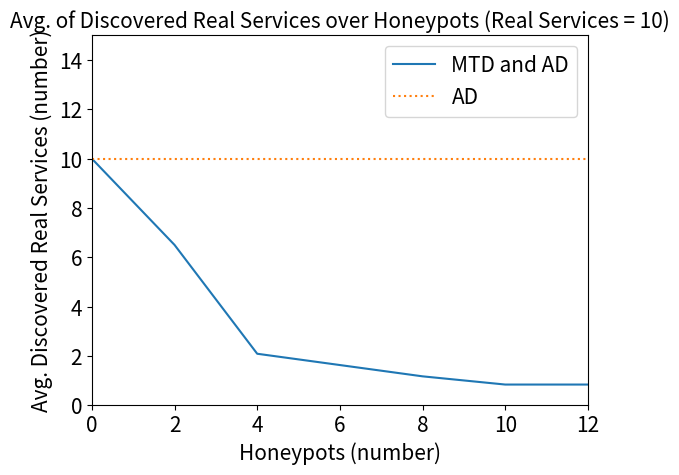

The matplotlib source for this figure:
import statistics as s
import matplotlib.pyplot as plt
import numpy as np

SMALL_SIZE = 8
MEDIUM_SIZE = 10
BIGGER_SIZE = 15

plt.rc('font', size=SMALL_SIZE)          # controls default text sizes
plt.rc('axes', titlesize=BIGGER_SIZE)     # fontsize of the axes title
plt.rc('axes', labelsize=BIGGER_SIZE)    # fontsize of the x and y labels
plt.rc('xtick', labelsize=BIGGER_SIZE)    # fontsize of the tick labels
plt.rc('ytick', labelsize=BIGGER_SIZE)    # fontsize of the tick labels
plt.rc('legend', fontsize=BIGGER_SIZE)    # legend fontsize
plt.rc('figure', titlesize=BIGGER_SIZE)  # fontsize of the figure title

hp_number = [0, 2, 4, 8, 10, 12]
hp_number1 = [0, 1, 6, 9, 11, 15]
hp_no_MTD = [10, 10, 10, 10, 10, 10]
hp_MTD = []

avg_hp_2 = 0
avg_hp_4 = 0
avg_hp_8 = 0
avg_hp_10 = 0
avg_hp_12 = 0

hp_first_2 = [8, 5, 0, 3, 2, 0]

hp_first_4 = [2, 0, 4, 3, 4, 3]

hp_first_8 = [0, 5, 0, 3, 1, 0]

hp_first_10 = [1, 0, 0, 2, 2, 0]

hp_first_12 = [4, 0, 0, 1, 0, 0]


avg_service_1 = s.mean([hp_first_2[0], hp_first_2[1], hp_first_2[2], hp_first_2[3],
                        hp_first_2[4], hp_first_2[5]])
avg_service_10 = s.mean([hp_first_4[0], hp_first_4[1], hp_first_4[2], hp_first_4[3],
                         hp_first_4[4], hp_first_4[5]])
avg_service_20 = s.mean([hp_first_8[0], hp_first_8[1], hp_first_8[2], hp_first_8[3],
                         hp_first_8[4], hp_first_8[5]])
avg_service_30 = s.mean([hp_first_10[0], hp_first_10[1], hp_first_10[2], hp_first_10[3],
                         hp_first_10[4], hp_first_10[5]])
avg_service_40 = s.mean([hp_first_12[0], hp_first_12[1], hp_first_12[2], hp_first_12[3],
                         hp_first_12[4], hp_first_12[5]])

hp_MTD = [10, avg_service_1, avg_service_10, avg_service_20, avg_service_30, avg_service_40]


service_MTD = np.interp(hp_number1, hp_number, hp_MTD)

plt.plot(hp_number, service_MTD, label = 'MTD and AD')
plt.plot(hp_number, hp_no_MTD, linestyle='dotted', label = 'AD')
plt.xlabel("Honeypots (number)")
plt.ylabel("Avg. Discovered Real Services (number)")
plt.xlim(0, 12)
plt.ylim(0, 15)
plt.title("Avg. of Discovered Real Services over Honeypots (Real Services = 10)")
plt.legend()
plt.show()